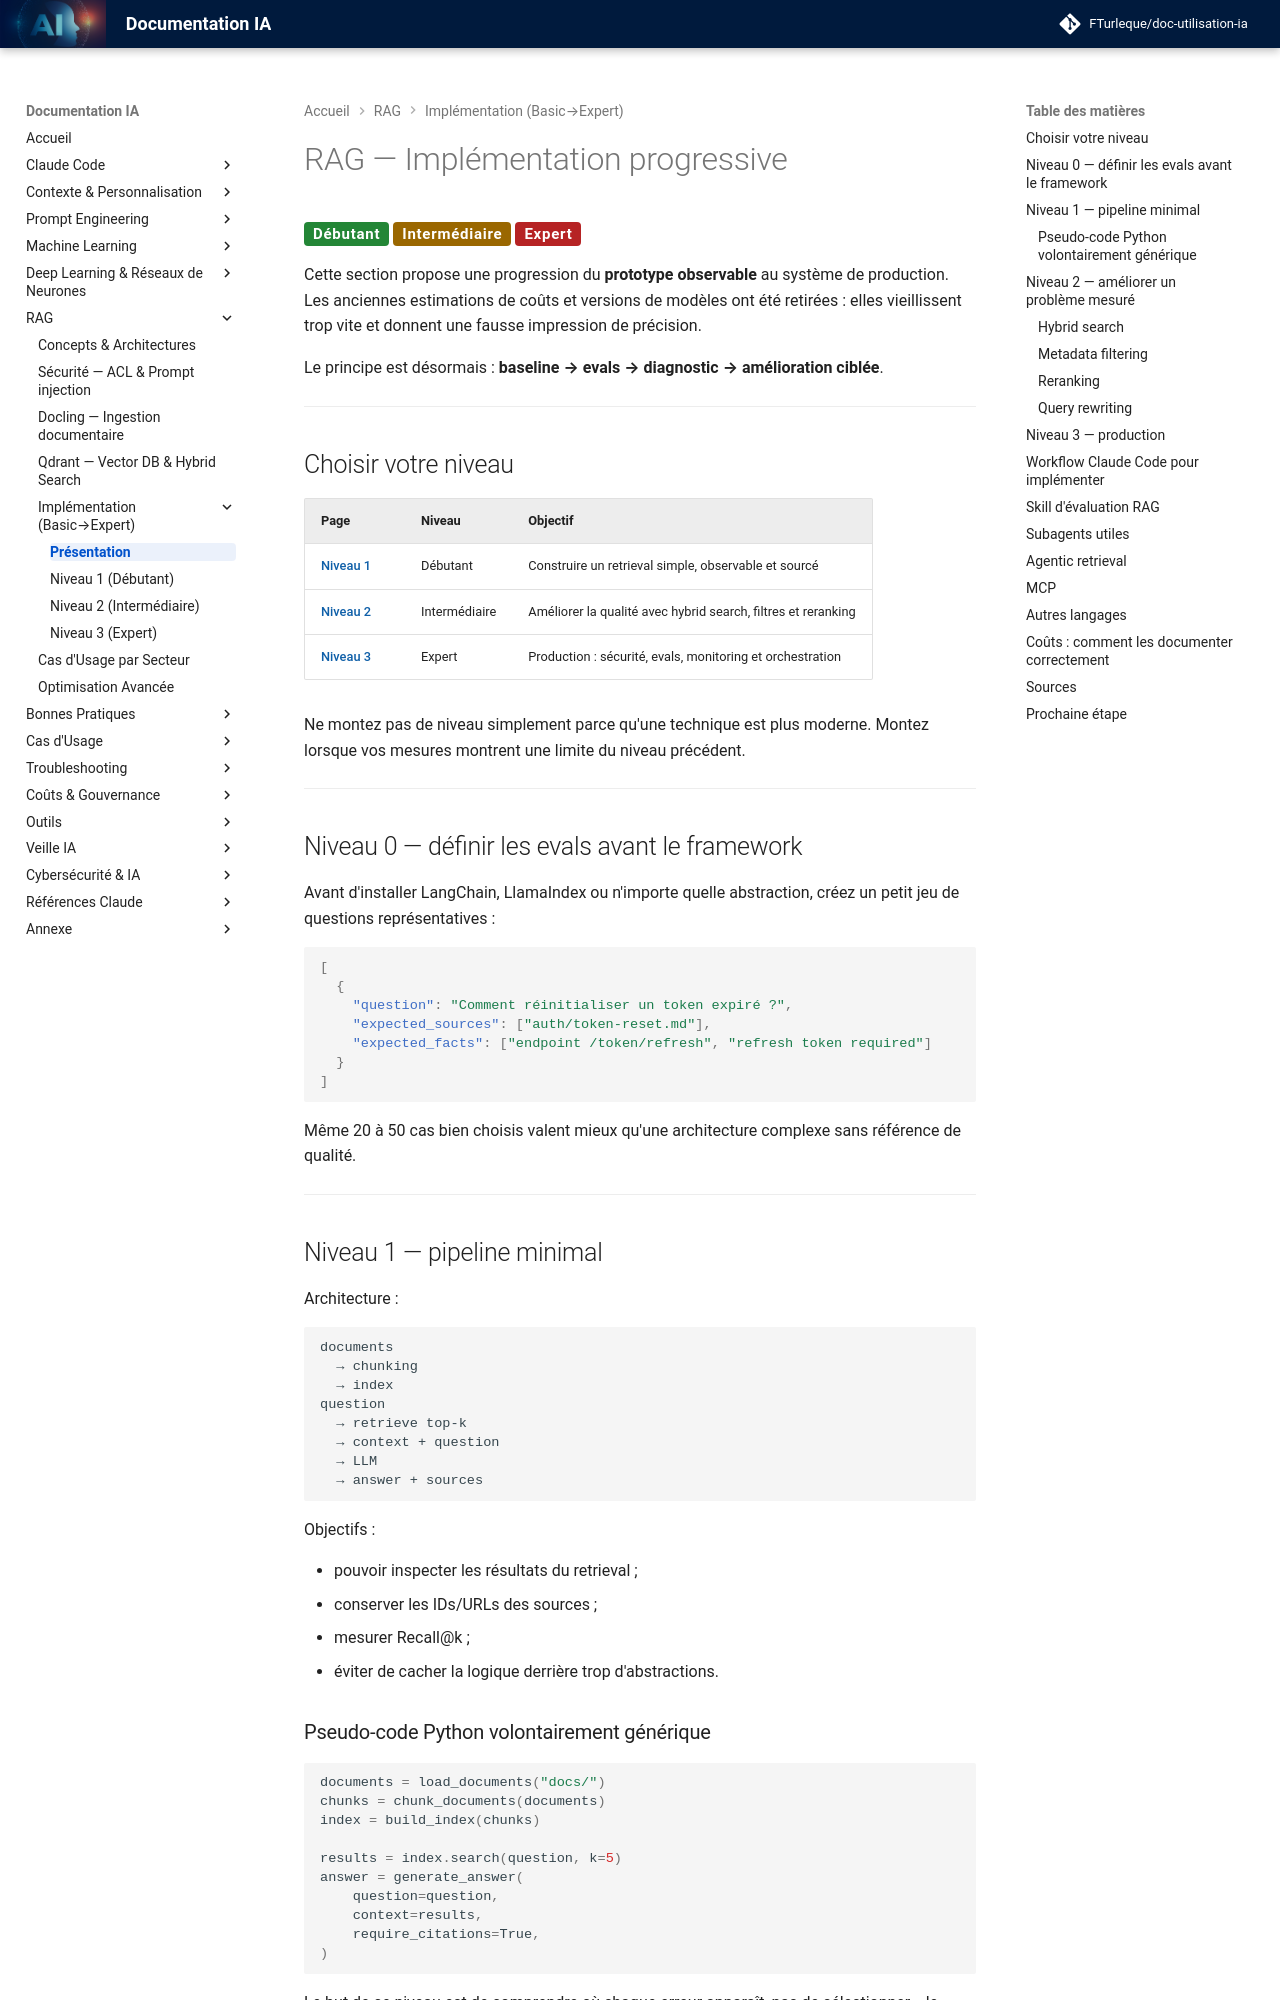

repository: FTurleque/doc-utilisation-ia · page: chapitre-7-rag/implementation/index.html · generator: mkdocs

# RAG — Implémentation progressive

<span class="badge-beginner">Débutant</span> <span class="badge-intermediate">Intermédiaire</span> <span class="badge-expert">Expert</span>

Cette section propose une progression du **prototype observable** au système de production. Les anciennes estimations de coûts et versions de modèles ont été retirées : elles vieillissent trop vite et donnent une fausse impression de précision.

Le principe est désormais : **baseline → evals → diagnostic → amélioration ciblée**.

---

## Choisir votre niveau

| Page | Niveau | Objectif |
|---|---|---|
| [Niveau 1](niveau-1.md) | Débutant | Construire un retrieval simple, observable et sourcé |
| [Niveau 2](niveau-2.md) | Intermédiaire | Améliorer la qualité avec hybrid search, filtres et reranking |
| [Niveau 3](niveau-3.md) | Expert | Production : sécurité, evals, monitoring et orchestration |

Ne montez pas de niveau simplement parce qu'une technique est plus moderne. Montez lorsque vos mesures montrent une limite du niveau précédent.

---

## Niveau 0 — définir les evals avant le framework

Avant d'installer LangChain, LlamaIndex ou n'importe quelle abstraction, créez un petit jeu de questions représentatives :

```json
[
  {
    "question": "Comment réinitialiser un token expiré ?",
    "expected_sources": ["auth/token-reset.md"],
    "expected_facts": ["endpoint /token/refresh", "refresh token required"]
  }
]
```

Même 20 à 50 cas bien choisis valent mieux qu'une architecture complexe sans référence de qualité.

---

## Niveau 1 — pipeline minimal

Architecture :

```text
documents
  → chunking
  → index
question
  → retrieve top-k
  → context + question
  → LLM
  → answer + sources
```

Objectifs :

- pouvoir inspecter les résultats du retrieval ;
- conserver les IDs/URLs des sources ;
- mesurer Recall@k ;
- éviter de cacher la logique derrière trop d'abstractions.
